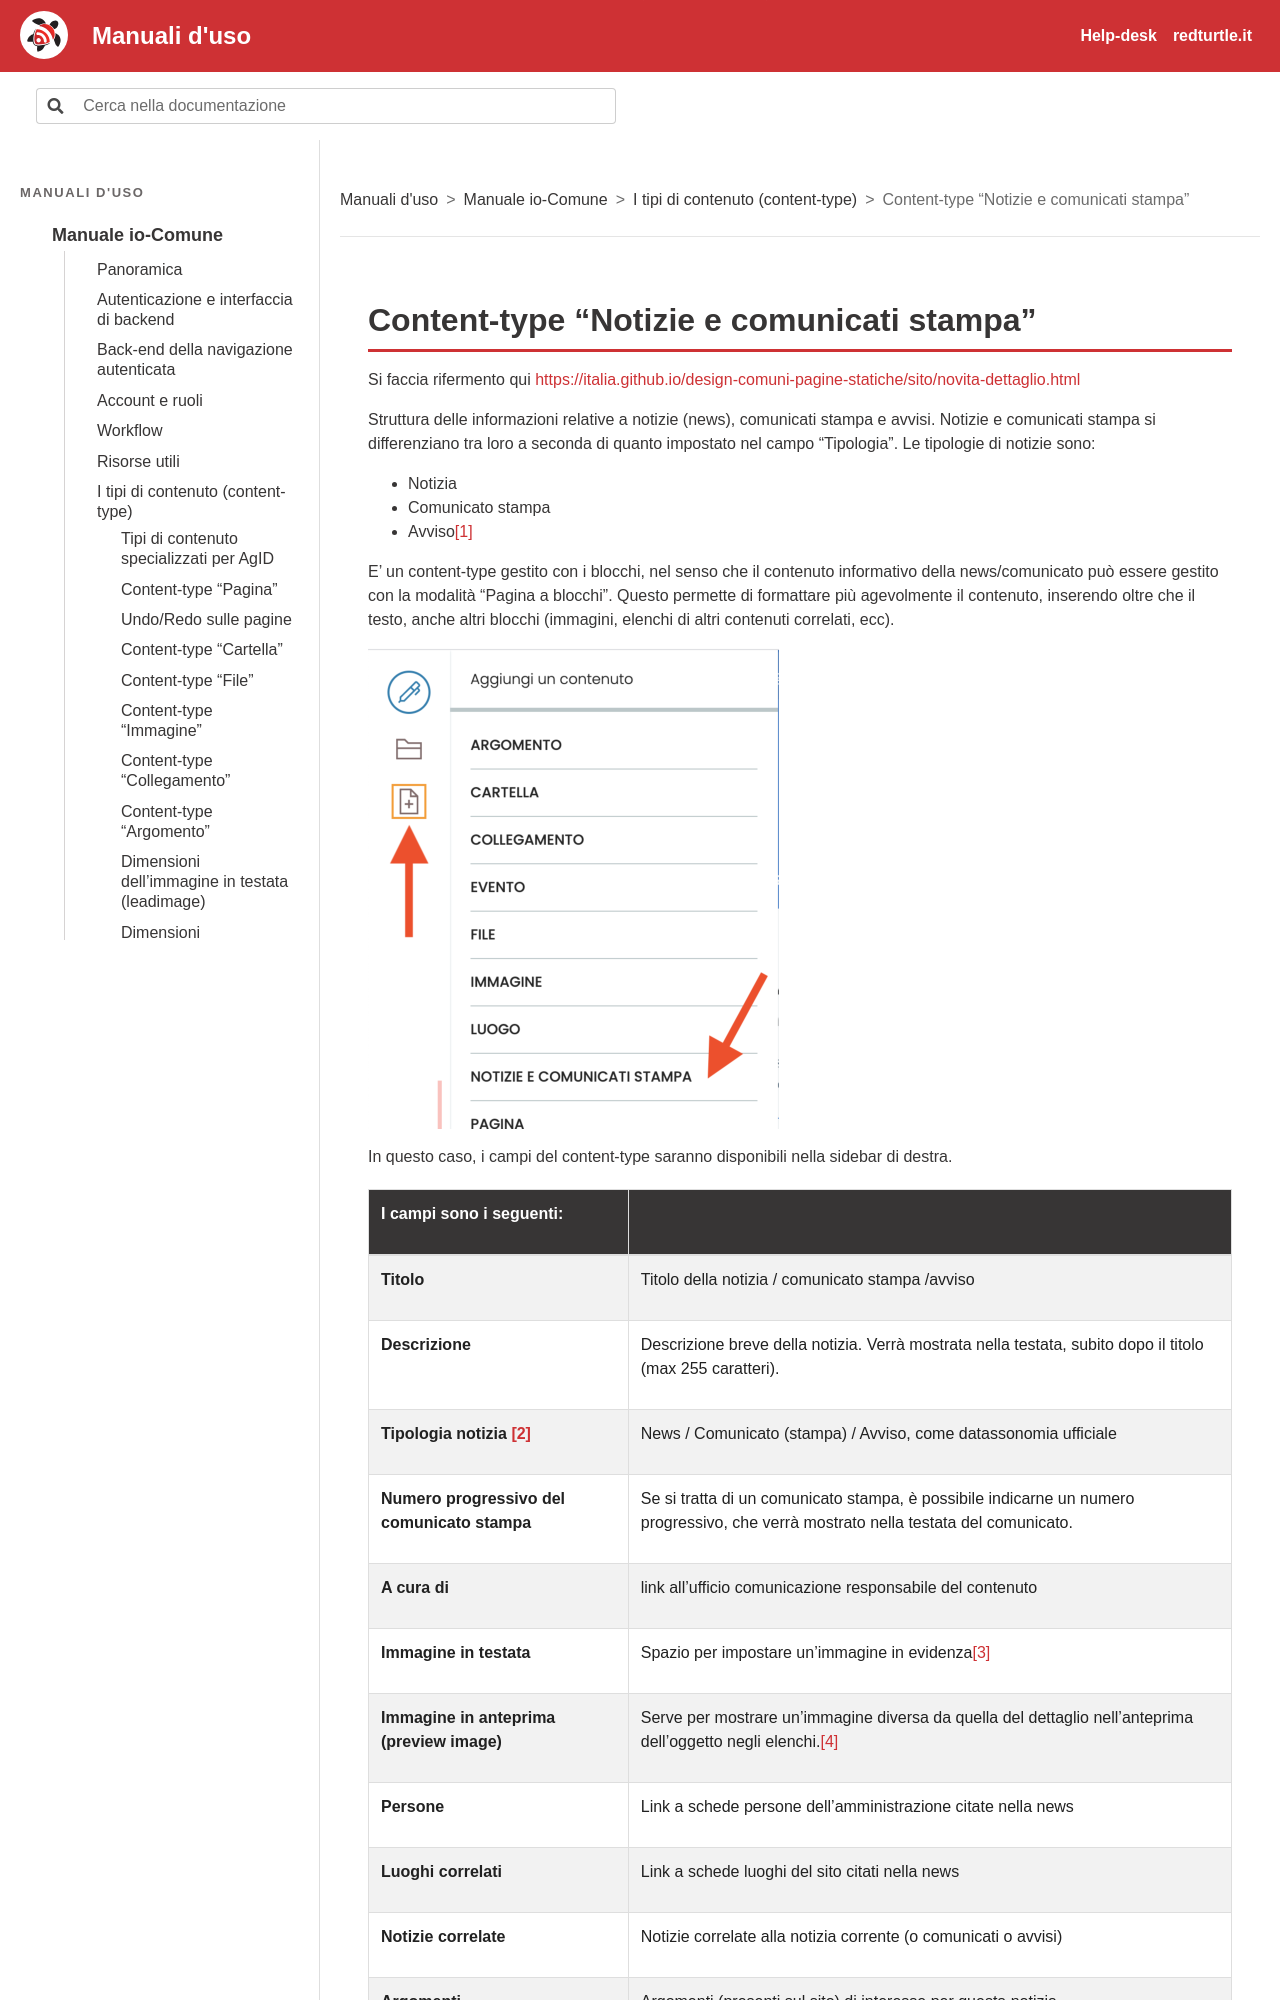

repository: RedTurtle/iocomune-docs · page: manuale-io-comune/i-tipi-di-contenuto-content-type/content-type-notizie-e-comunicati-stampa.html · generator: sphinx

# Content-type “Notizie e comunicati stampa”

Si faccia rifermento qui [https://italia.github.io/design-comuni-pagine-statiche/sito/novita-dettaglio.html](https://italia.github.io/design-comuni-pagine-statiche/sito/novita-dettaglio.html)

Struttura delle informazioni relative a notizie (news), comunicati stampa e avvisi. Notizie e comunicati stampa si differenziano tra loro a seconda di quanto impostato nel campo “Tipologia”. Le tipologie di notizie sono:

- Notizia

- Comunicato stampa

- Avviso[^n9]

E’ un content-type gestito con i blocchi, nel senso che il contenuto informativo della news/comunicato può essere gestito con la modalità “Pagina a blocchi”. Questo permette di formattare più agevolmente il contenuto, inserendo oltre che il testo, anche altri blocchi (immagini, elenchi di altri contenuti correlati, ecc).

[^n9]: Le tipologie di notizie sono configurabili dal pannello di amministrazione all’indirizzo **https://\<sito>/controlpanel/design-plone-settings**

![Schermata: Content-type “Notizie e comunicati stampa”](../img/p126-1.png)

In questo caso, i campi del content-type saranno disponibili nella sidebar di destra.
